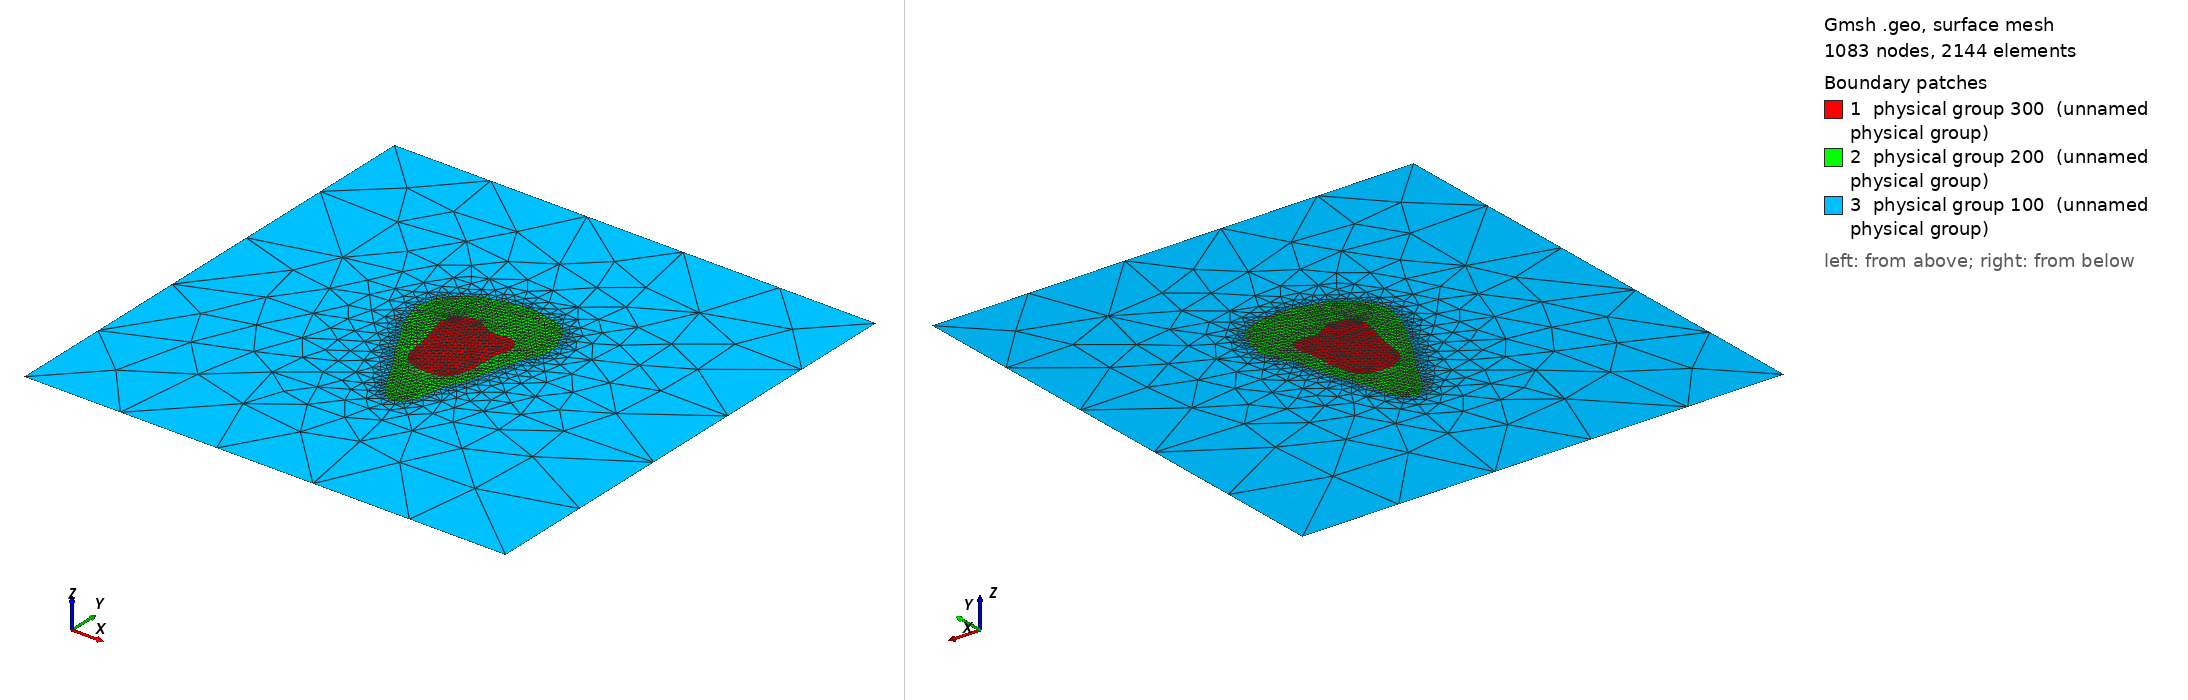

Gmsh geometry script, surface-meshed: 1083 nodes, 2144 surface elements. Boundary patches (legend numbers): 1 physical group 300 (unnamed physical group), 2 physical group 200 (unnamed physical group), 3 physical group 100 (unnamed physical group). Left view from above one corner, right view from below the opposite corner. Legend entries are the model's physical surfaces. The drawing asked Gmsh for element sizes between 1% and 20% of the model's largest extent; the script's own settings can give other sizes.

=== patient3_slice1.geo (drawn) ===
//Meshing calcaneus bone.
//Inputs;
gridsize = 1;
Point(1)= {-0.00602330470121,0.027372665943,0,gridsize};Point(2)= {-0.00877530470121,0.0267693428733,0,gridsize};Point(3)= {-0.0118713047012,0.0263322605125,0,gridsize};Point(4)= {-0.0142793047012,0.0252550030763,0,gridsize};Point(5)= {-0.0153113047012,0.0242099828605,0,gridsize};Point(6)= {-0.0163433047012,0.022064094044,0,gridsize};Point(7)= {-0.0171880642081,0.02133414285,0,gridsize};Point(8)= {-0.0178510493932,0.01858214285,0,gridsize};Point(9)= {-0.0178591728446,0.01514214285,0,gridsize};Point(10)= {-0.0168425242262,0.01273414285,0,gridsize};Point(11)= {-0.0163433047012,0.00982131166762,0,gridsize};Point(12)= {-0.0156553047012,0.00706719546785,0,gridsize};Point(13)= {-0.0147743291042,0.00447814285003,0,gridsize};Point(14)= {-0.0140532475683,0.00172614285003,0,gridsize};Point(15)= {-0.0133812836596,-0.00102585714997,0,gridsize};Point(16)= {-0.0130525095331,-0.00412185714997,0,gridsize};Point(17)= {-0.0126878703683,-0.00721785714997,0,gridsize};Point(18)= {-0.0123438703683,-0.01031385715,0,gridsize};Point(19)= {-0.0115273047012,-0.0128681560126,0,gridsize};Point(20)= {-0.0101513047012,-0.0149250032291,0,gridsize};Point(21)= {-0.00894277839918,-0.01719385715,0,gridsize};Point(22)= {-0.00671130470121,-0.0183642049874,0,gridsize};Point(23)= {-0.00430330470121,-0.0194018571621,0,gridsize};Point(24)= {-0.00223930470121,-0.0207768683977,0,gridsize};Point(25)= {0.000856695298792,-0.0205496122734,0,gridsize};Point(26)= {0.00429669529879,-0.0204985129048,0,gridsize};Point(27)= {0.00739269529879,-0.0201545129048,0,gridsize};Point(28)= {0.0101446952988,-0.0200872793838,0,gridsize};Point(29)= {0.0123265471603,-0.01891385715,0,gridsize};Point(30)= {0.0140626742572,-0.01719385715,0,gridsize};Point(31)= {0.0149606952988,-0.0146162133287,0,gridsize};Point(32)= {0.0159926952988,-0.0120510572023,0,gridsize};Point(33)= {0.0164727832224,-0.00928185714997,0,gridsize};Point(34)= {0.0171363444233,-0.00652985714997,0,gridsize};Point(35)= {0.0171559118044,-0.00377785714997,0,gridsize};Point(36)= {0.0171899940137,-0.000337857149971,0,gridsize};Point(37)= {0.0174738853835,0.00275814285003,0,gridsize};Point(38)= {0.0174899143564,0.00619814285003,0,gridsize};Point(39)= {0.0178589941614,0.00929414285003,0,gridsize};Point(40)= {0.0187446952988,0.0119201230377,0,gridsize};Point(41)= {0.0194326952988,0.0146306691521,0,gridsize};Point(42)= {0.0192654730911,0.01755014285,0,gridsize};Point(43)= {0.0182778381746,0.01995814285,0,gridsize};Point(44)= {0.016828695311,0.02202214285,0,gridsize};Point(45)= {0.0139286952988,0.0225537792295,0,gridsize};Point(46)= {0.0104886952988,0.0225190317518,0,gridsize};Point(47)= {0.00739269529879,0.0221990571507,0,gridsize};Point(48)= {0.00429669529879,0.0219361428718,0,gridsize};Point(49)= {0.00205616899676,0.02305414285,0,gridsize};Point(50)= {-0.000175304701208,0.0242449120942,0,gridsize};Point(51)= {-0.00242995529102,0.02546214285,0,gridsize};Point(52)= {-0.00440915083494,0.02683814285,0,gridsize};
Line(1) = {1,2} ;Line(2) = {2,3} ;Line(3) = {3,4} ;Line(4) = {4,5} ;Line(5) = {5,6} ;Line(6) = {6,7} ;Line(7) = {7,8} ;Line(8) = {8,9} ;Line(9) = {9,10} ;Line(10) = {10,11} ;Line(11) = {11,12} ;Line(12) = {12,13} ;Line(13) = {13,14} ;Line(14) = {14,15} ;Line(15) = {15,16} ;Line(16) = {16,17} ;Line(17) = {17,18} ;Line(18) = {18,19} ;Line(19) = {19,20} ;Line(20) = {20,21} ;Line(21) = {21,22} ;Line(22) = {22,23} ;Line(23) = {23,24} ;Line(24) = {24,25} ;Line(25) = {25,26} ;Line(26) = {26,27} ;Line(27) = {27,28} ;Line(28) = {28,29} ;Line(29) = {29,30} ;Line(30) = {30,31} ;Line(31) = {31,32} ;Line(32) = {32,33} ;Line(33) = {33,34} ;Line(34) = {34,35} ;Line(35) = {35,36} ;Line(36) = {36,37} ;Line(37) = {37,38} ;Line(38) = {38,39} ;Line(39) = {39,40} ;Line(40) = {40,41} ;Line(41) = {41,42} ;Line(42) = {42,43} ;Line(43) = {43,44} ;Line(44) = {44,45} ;Line(45) = {45,46} ;Line(46) = {46,47} ;Line(47) = {47,48} ;Line(48) = {48,49} ;Line(49) = {49,50} ;Line(50) = {50,51} ;Line(51) = {51,52} ;Line(52) = {52,1} ;
Line Loop(146) = {1,2,3,4,5,6,7,8,9,10,11,12,13,14,15,16,17,18,19,20,21,22,23,24,25,26,27,28,29,30,31,32,33,34,35,36,37,38,39,40,41,42,43,44,45,46,47,48,49,50,51,52};
Plane Surface(1) = {146};
Point(53)= {0.00360869529879,0.0482208701252,0,gridsize};Point(54)= {0.000856695298792,0.047669989013,0,gridsize};Point(55)= {-0.00223930470121,0.0473571058264,0,gridsize};Point(56)= {-0.00533530470121,0.046811642854,0,gridsize};Point(57)= {-0.00803570472408,0.04610214285,0,gridsize};Point(58)= {-0.0104953047012,0.0453326691808,0,gridsize};Point(59)= {-0.0135131229084,0.04472614285,0,gridsize};Point(60)= {-0.0163433047012,0.0441413428696,0,gridsize};Point(61)= {-0.0185697491721,0.04300614285,0,gridsize};Point(62)= {-0.0204713047012,0.0416029849649,0,gridsize};Point(63)= {-0.0229388431645,0.04059814285,0,gridsize};Point(64)= {-0.0245993047012,0.0388007428639,0,gridsize};Point(65)= {-0.0266633047012,0.0372694369691,0,gridsize};Point(66)= {-0.0283833047012,0.0355652733032,0,gridsize};Point(67)= {-0.0297593047012,0.0335748095391,0,gridsize};Point(68)= {-0.0311353047012,0.0313607310902,0,gridsize};Point(69)= {-0.0320720904233,0.02890214285,0,gridsize};Point(70)= {-0.0327521047043,0.02615014285,0,gridsize};Point(71)= {-0.0332603369597,0.02339814285,0,gridsize};Point(72)= {-0.0333713047038,0.01995814285,0,gridsize};Point(73)= {-0.0328553047012,0.0171545428489,0,gridsize};Point(74)= {-0.0320906300047,0.01445414285,0,gridsize};Point(75)= {-0.0311353047012,0.0117409815531,0,gridsize};Point(76)= {-0.0302102236303,0.00929414285003,0,gridsize};Point(77)= {-0.0292497952692,0.00688614285003,0,gridsize};Point(78)= {-0.0281966664073,0.00447814285003,0,gridsize};Point(79)= {-0.0270073047012,0.00220630950047,0,gridsize};Point(80)= {-0.0256313047012,0.000260702830553,0,gridsize};Point(81)= {-0.0242553047012,-0.00186240262092,0,gridsize};Point(82)= {-0.0229924626053,-0.00412185714997,0,gridsize};Point(83)= {-0.0218135189927,-0.00618585714997,0,gridsize};Point(84)= {-0.0208153047012,-0.00863537439314,0,gridsize};Point(85)= {-0.019632804707,-0.01100185715,0,gridsize};Point(86)= {-0.0184073047012,-0.0131757460494,0,gridsize};Point(87)= {-0.0170313047012,-0.0152882782094,0,gridsize};Point(88)= {-0.0155470084086,-0.01719385715,0,gridsize};Point(89)= {-0.0142793047012,-0.0194535812957,0,gridsize};Point(90)= {-0.0129033047012,-0.0215531675067,0,gridsize};Point(91)= {-0.0115273047012,-0.0236764778476,0,gridsize};Point(92)= {-0.0103926595459,-0.02579385715,0,gridsize};Point(93)= {-0.00908007663725,-0.02785785715,0,gridsize};Point(94)= {-0.00774992009037,-0.03026585715,0,gridsize};Point(95)= {-0.0066613692188,-0.03232985715,0,gridsize};Point(96)= {-0.00557100840862,-0.03473785715,0,gridsize};Point(97)= {-0.00430330470121,-0.0369551615022,0,gridsize};Point(98)= {-0.00292730470121,-0.0391788971561,0,gridsize};Point(99)= {-0.00155130470121,-0.0411280310657,0,gridsize};Point(100)= {-0.000175304701208,-0.0431964349302,0,gridsize};Point(101)= {0.00120069529879,-0.0451769340816,0,gridsize};Point(102)= {0.00314014356189,-0.04677785715,0,gridsize};Point(103)= {0.00532869529879,-0.0479631615022,0,gridsize};Point(104)= {0.00808069529879,-0.0481500349311,0,gridsize};Point(105)= {0.0105194095871,-0.04712185715,0,gridsize};Point(106)= {0.0124862407592,-0.04540185715,0,gridsize};Point(107)= {0.013737999651,-0.04333785715,0,gridsize};Point(108)= {0.0145342295502,-0.04058585715,0,gridsize};Point(109)= {0.0151676328069,-0.03783385715,0,gridsize};Point(110)= {0.0157490286433,-0.03508185715,0,gridsize};Point(111)= {0.0163366952988,-0.0319927371547,0,gridsize};Point(112)= {0.0169202667306,-0.02923385715,0,gridsize};Point(113)= {0.0175299453024,-0.02648185715,0,gridsize};Point(114)= {0.0184006952988,-0.0239906313528,0,gridsize};Point(115)= {0.0193982953038,-0.02132185715,0,gridsize};Point(116)= {0.0203393810192,-0.01891385715,0,gridsize};Point(117)= {0.0213100570049,-0.01650585715,0,gridsize};Point(118)= {0.0220517862153,-0.01375385715,0,gridsize};Point(119)= {0.0227102508561,-0.01100185715,0,gridsize};Point(120)= {0.0232166952988,-0.00804164664457,0,gridsize};Point(121)= {0.0238566364812,-0.00515385714997,0,gridsize};Point(122)= {0.0244918677154,-0.00240185714997,0,gridsize};Point(123)= {0.0251588619711,0.000350142850029,0,gridsize};Point(124)= {0.0258532742508,0.00310214285003,0,gridsize};Point(125)= {0.0266758064134,0.00551014285003,0,gridsize};Point(126)= {0.0276886952988,0.00796873107198,0,gridsize};Point(127)= {0.0289295524462,0.01032614285,0,gridsize};Point(128)= {0.029733584193,0.01307814285,0,gridsize};Point(129)= {0.0306200144508,0.01548614285,0,gridsize};Point(130)= {0.0318166952988,0.0175565132151,0,gridsize};Point(131)= {0.0331598129505,0.01995814285,0,gridsize};Point(132)= {0.0333680029934,0.02305414285,0,gridsize};Point(133)= {0.0330577414604,0.02615014285,0,gridsize};Point(134)= {0.0327626953001,0.02924614285,0,gridsize};Point(135)= {0.0318166952988,0.0318216165402,0,gridsize};Point(136)= {0.0304406952988,0.0339649254724,0,gridsize};Point(137)= {0.0295090286433,0.03647014285,0,gridsize};Point(138)= {0.0285765871965,0.03887814285,0,gridsize};Point(139)= {0.0273446952988,0.0409867354447,0,gridsize};Point(140)= {0.0253738619871,0.04266214285,0,gridsize};Point(141)= {0.0228726952988,0.0436622910053,0,gridsize};Point(142)= {0.0208086952988,0.044892000004,0,gridsize};Point(143)= {0.0180566952988,0.045550731095,0,gridsize};Point(144)= {0.0153046952988,0.046145142852,0,gridsize};Point(145)= {0.0125526952988,0.0470420000038,0,gridsize};Point(146)= {0.0102880286539,0.04747814285,0,gridsize};Point(147)= {0.00722069532929,0.04782214285,0,gridsize};Point(148)= {0.00395269529879,0.04810422286,0,gridsize};
Line(53) = {53,54} ;Line(54) = {54,55} ;Line(55) = {55,56} ;Line(56) = {56,57} ;Line(57) = {57,58} ;Line(58) = {58,59} ;Line(59) = {59,60} ;Line(60) = {60,61} ;Line(61) = {61,62} ;Line(62) = {62,63} ;Line(63) = {63,64} ;Line(64) = {64,65} ;Line(65) = {65,66} ;Line(66) = {66,67} ;Line(67) = {67,68} ;Line(68) = {68,69} ;Line(69) = {69,70} ;Line(70) = {70,71} ;Line(71) = {71,72} ;Line(72) = {72,73} ;Line(73) = {73,74} ;Line(74) = {74,75} ;Line(75) = {75,76} ;Line(76) = {76,77} ;Line(77) = {77,78} ;Line(78) = {78,79} ;Line(79) = {79,80} ;Line(80) = {80,81} ;Line(81) = {81,82} ;Line(82) = {82,83} ;Line(83) = {83,84} ;Line(84) = {84,85} ;Line(85) = {85,86} ;Line(86) = {86,87} ;Line(87) = {87,88} ;Line(88) = {88,89} ;Line(89) = {89,90} ;Line(90) = {90,91} ;Line(91) = {91,92} ;Line(92) = {92,93} ;Line(93) = {93,94} ;Line(94) = {94,95} ;Line(95) = {95,96} ;Line(96) = {96,97} ;Line(97) = {97,98} ;Line(98) = {98,99} ;Line(99) = {99,100} ;Line(100) = {100,101} ;Line(101) = {101,102} ;Line(102) = {102,103} ;Line(103) = {103,104} ;Line(104) = {104,105} ;Line(105) = {105,106} ;Line(106) = {106,107} ;Line(107) = {107,108} ;Line(108) = {108,109} ;Line(109) = {109,110} ;Line(110) = {110,111} ;Line(111) = {111,112} ;Line(112) = {112,113} ;Line(113) = {113,114} ;Line(114) = {114,115} ;Line(115) = {115,116} ;Line(116) = {116,117} ;Line(117) = {117,118} ;Line(118) = {118,119} ;Line(119) = {119,120} ;Line(120) = {120,121} ;Line(121) = {121,122} ;Line(122) = {122,123} ;Line(123) = {123,124} ;Line(124) = {124,125} ;Line(125) = {125,126} ;Line(126) = {126,127} ;Line(127) = {127,128} ;Line(128) = {128,129} ;Line(129) = {129,130} ;Line(130) = {130,131} ;Line(131) = {131,132} ;Line(132) = {132,133} ;Line(133) = {133,134} ;Line(134) = {134,135} ;Line(135) = {135,136} ;Line(136) = {136,137} ;Line(137) = {137,138} ;Line(138) = {138,139} ;Line(139) = {139,140} ;Line(140) = {140,141} ;Line(141) = {141,142} ;Line(142) = {142,143} ;Line(143) = {143,144} ;Line(144) = {144,145} ;Line(145) = {145,146} ;Line(146) = {146,147} ;Line(147) = {147,148} ;Line(148) = {148,53} ;
Line Loop(147) = {53,54,55,56,57,58,59,60,61,62,63,64,65,66,67,68,69,70,71,72,73,74,75,76,77,78,79,80,81,82,83,84,85,86,87,88,89,90,91,92,93,94,95,96,97,98,99,100,101,102,103,104,105,106,107,108,109,110,111,112,113,114,115,116,117,118,119,120,121,122,123,124,125,126,127,128,129,130,131,132,133,134,135,136,137,138,139,140,141,142,143,144,145,146,147,148};
Plane Surface(2) = {147,146};
Point(149)= {-0.125,-0.125,0,gridsize};Point(150)= {-0.125,0.125,0,gridsize};Point(151)= {0.125,0.125,0,gridsize};Point(152)= {0.125,-0.125,0,gridsize};
Line(151) = {149,150} ;Line(152) = {150,151} ;Line(153) = {151,152} ;Line(154) = {152,149} ;Line Loop(148) = {151,152,153,154};Plane Surface(3) = {148,147};
Physical Surface(100) = {3};
Physical Surface(200) = {2};
Physical Surface(300) = {1};
Physical Line(10) = {151,152,153,154};
